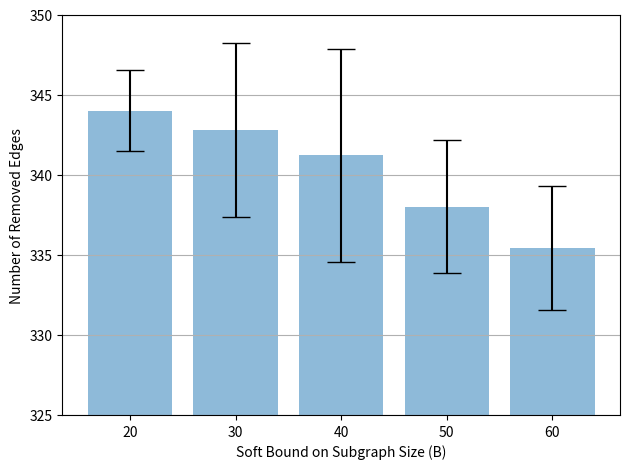

Write the Python code that produced this figure.
# this script is for the plotting of the errorbar
# reference :
# https://problemsolvingwithpython.com/06-Plotting-with-Matplotlib/06.07-Error-Bars/
import  numpy as np
import matplotlib.pyplot as plt


results_20 = np.array([342, 346, 346, 346, 340])

results_30 = np.array([346, 342, 351, 335, 340])

results_40 = np.array([335, 338, 354, 338, 341])

results_50 = np.array([340, 337, 334, 345, 334])

results_60 = np.array([330, 332, 336, 340, 339])

# results_70 = np.array([179, 144, 157, 162, 157])



# [redacted]
# [redacted]
# [redacted]
# [redacted]
# [redacted]

# [redacted]
# [redacted]
# [redacted]
# [redacted]
# [redacted]

# [redacted]

# Calculate the average
mean_20 = np.mean(results_20)
mean_30 = np.mean(results_30)
mean_40 = np.mean(results_40)
mean_50 = np.mean(results_50)
mean_60 = np.mean(results_60)


# Calculate the standard deviation
std_20 = np.std(results_20)
std_30 = np.std(results_30)
std_40 = np.std(results_40)
std_50 = np.std(results_50)
std_60 = np.std(results_60)

# Define labels, positions, bar heights and error bar heights
labels = ['20', '30', '40', '50', '60']
x_pos = np.arange(len(labels))
CTEs = [mean_20, mean_30, mean_40, mean_50, mean_60]
error = [std_20, std_30, std_40,std_50,std_60]


fig, ax = plt.subplots()
ax.bar(x_pos, CTEs,
       yerr=error,
       align='center',
       alpha=0.5,
       ecolor='black',
       capsize=10)
ax.set_ylabel('Number of Removed Edges')
ax.set_xlabel('Soft Bound on Subgraph Size (B)')

ax.set_xticks(x_pos)
ax.set_xticklabels(labels)
# ax.set_title('Number of Removed Edges to Achieve Acyclic Knowledge Graph')
ax.yaxis.grid(True)
plt.ylim(325, 350)
# Save the figure and show
plt.tight_layout()
# fig.set_size_inches(18.5, 8.5)
plt.savefig('bar_plot_with_error_bars_without_manuale.png')
plt.show()
